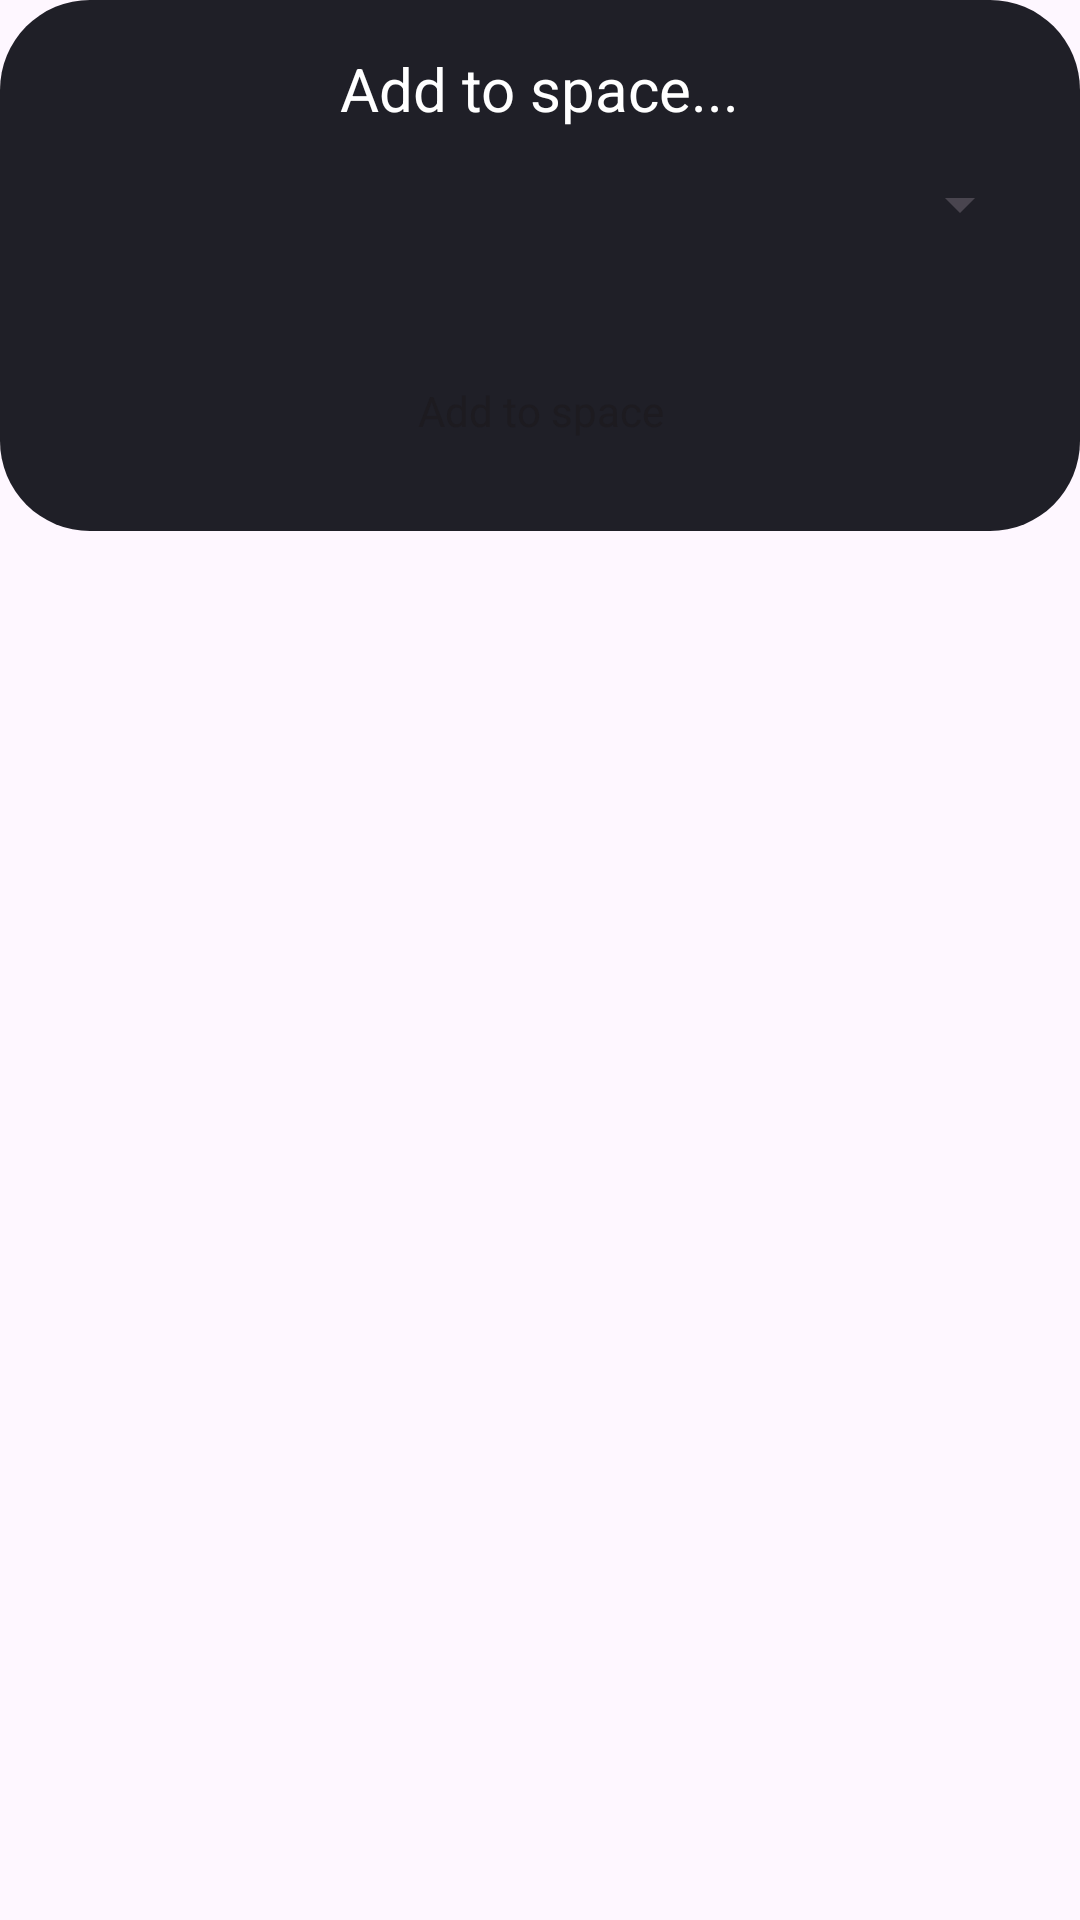

Reconstruct the res/layout file that produces this screen, plus the resources it refers to.
<!-- AndroidManifest.xml: application theme Theme.WaterMyPlants -->
<!-- res/layout/add_to_space_dialog.xml -->
<LinearLayout xmlns:android="http://schemas.android.com/apk/res/android"
    android:layout_width="match_parent"
    android:layout_height="wrap_content">
    <LinearLayout
        android:layout_width="match_parent"
        android:layout_height="wrap_content"
        android:orientation="vertical"
        android:padding="16dp"
        android:background="@drawable/rounded_square"
        android:backgroundTint="@color/darkerGray">
        <TextView
            android:layout_width="wrap_content"
            android:layout_height="wrap_content"
            android:text="@string/add_to_space_button"
            android:textSize="20sp"
            android:layout_gravity="center"
            android:textColor="@color/white"
            />

        <Spinner
            android:layout_width="match_parent"
            android:layout_height="50dp"
            android:id="@+id/spinner"
            />

        <Button
            style="?attr/buttonBarStyle"
            android:backgroundTint="@color/lightSeaGreen"
            android:id="@+id/buttonSubmit"
            android:layout_marginTop="20dp"
            android:layout_gravity="center"
            android:layout_width="wrap_content"
            android:layout_height="wrap_content"
            android:text="@string/add_to_space"/>
    </LinearLayout>
</LinearLayout>
<!-- resources referenced by this layout -->
<resources>
  <color name="darkerGray">#1F1F27</color>
  <color name="lightSeaGreen">#04BF94</color>
  <color name="white">#FFFFFFFF</color>
  <!-- drawable rounded_square (drawable) -->
  <?xml version="1.0" encoding="utf-8"?>
  <shape android:shape="rectangle" xmlns:android="http://schemas.android.com/apk/res/android">
      <corners android:radius="30dp" />
  </shape>
  <string name="add_to_space">Add to space</string>
  <string name="add_to_space_button">Add to space...</string>
  <style name="Theme.WaterMyPlants" parent="Base.Theme.WaterMyPlants" />
  <style name="Base.Theme.WaterMyPlants" parent="Theme.Material3.DayNight.NoActionBar">
          
          
      </style>
</resources>
